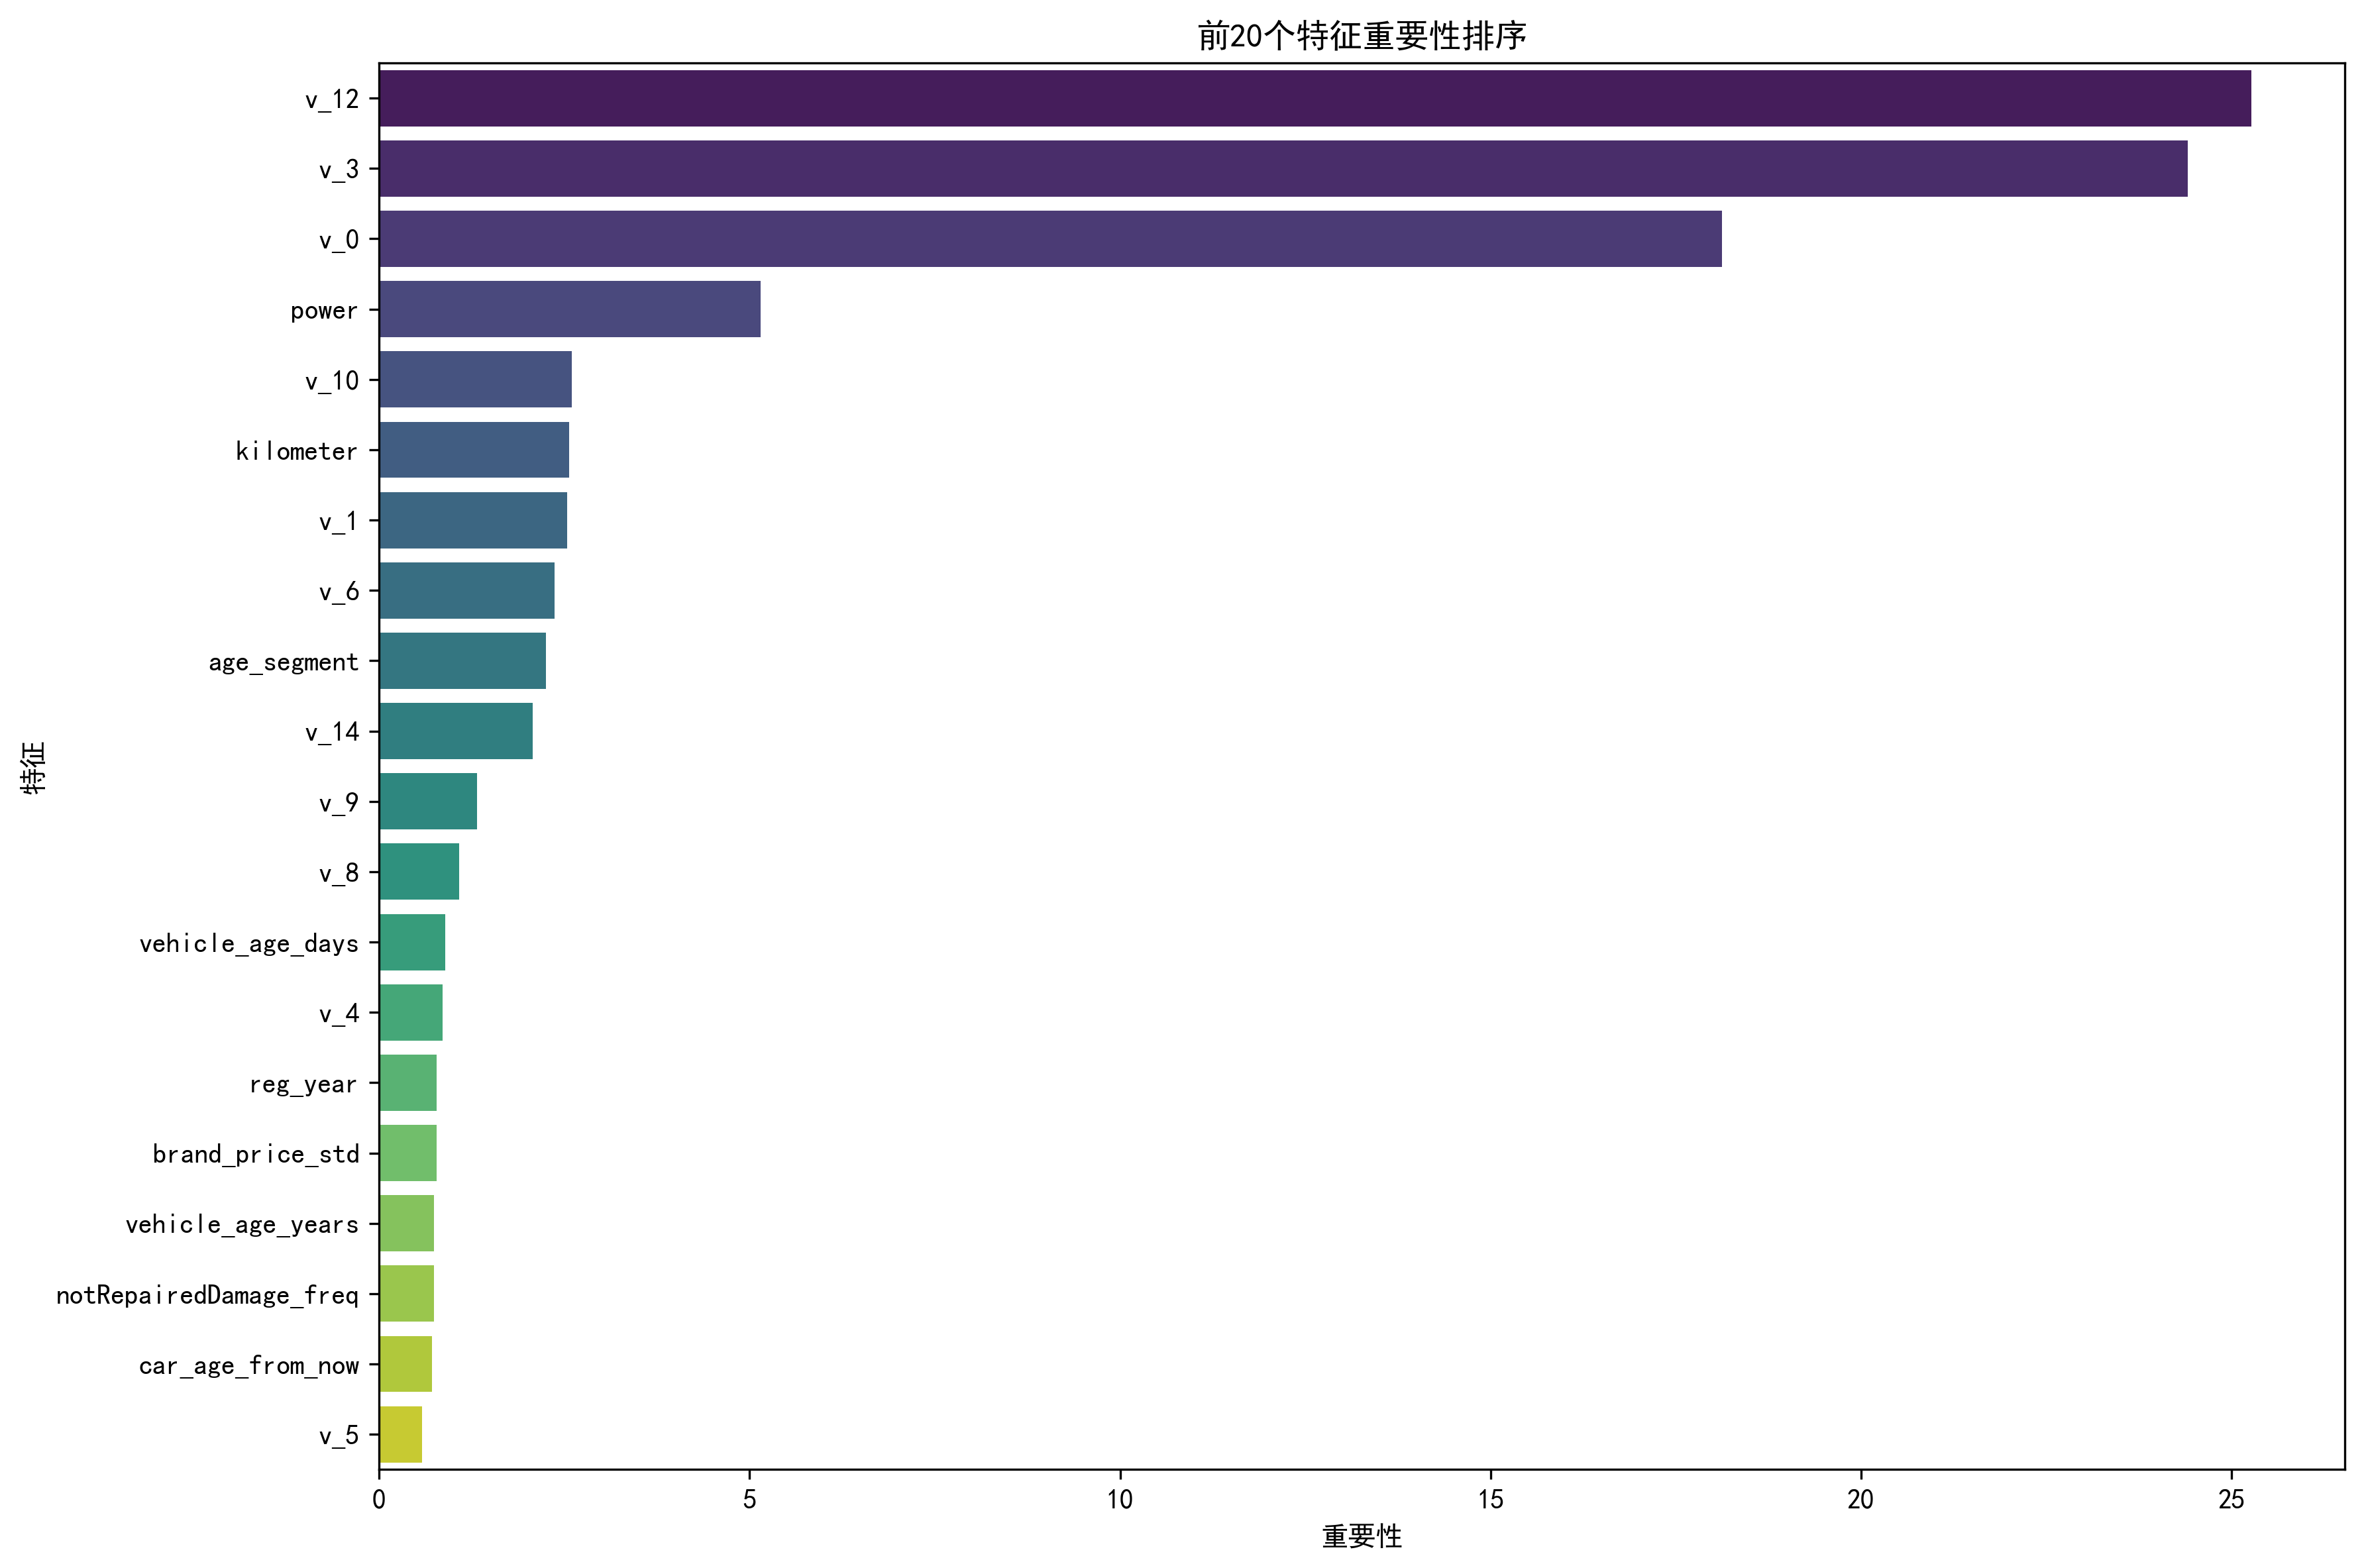

Values plotted in this chart, from the file beside it:
Feature, Importance
v_12, 25.26
v_3, 24.41
v_0, 18.12
power, 5.146
v_10, 2.596
kilometer, 2.562
v_1, 2.539
v_6, 2.364
age_segment, 2.253
v_14, 2.07
v_9, 1.318
v_8, 1.082
vehicle_age_days, 0.895
v_4, 0.8584
reg_year, 0.7764
brand_price_std, 0.7732
vehicle_age_years, 0.7416
notRepairedDamage_freq, 0.7356
car_age_from_now, 0.7112
v_5, 0.5814
model, 0.55
km_per_year, 0.4
v_13, 0.3971
v_11, 0.3562
brand_price_ratio, 0.3207
v_2, 0.3067
gearbox_freq, 0.2954
bodyType, 0.2319
brand_price_count, 0.1907
model_freq, 0.1729
brand_model, 0.104
fuelType, 0.09975
brand, 0.09221
brand_freq, 0.08437
model_num, 0.08158
brand_price_median, 0.06783
creat_month, 0.05897
brand_price_mean, 0.05772
reg_month, 0.05631
v_7, 0.05168
creat_season, 0.04915
regionCode, 0.04836
bodyType_freq, 0.03387
fuelType_freq, 0.03113
v_14_missing, 0.03021
gearbox, 0.01548
creat_day, 0.007167
is_new_car, 0.002689
reg_day, 0.0009849
reg_season, 0.0003714
kilometer_missing, 9.360961466298569e-05
v_13_missing, 8.375202597465071e-05
power_missing, 1.6440401843054995e-05
v_12_missing, 6.675540651520825e-08
v_0_outlier, 0.0
kilometer_outlier, 0.0
power_outlier, 0.0
v_8_missing, 0.0
v_11_missing, 0.0
v_10_missing, 0.0
... 11 more rows
